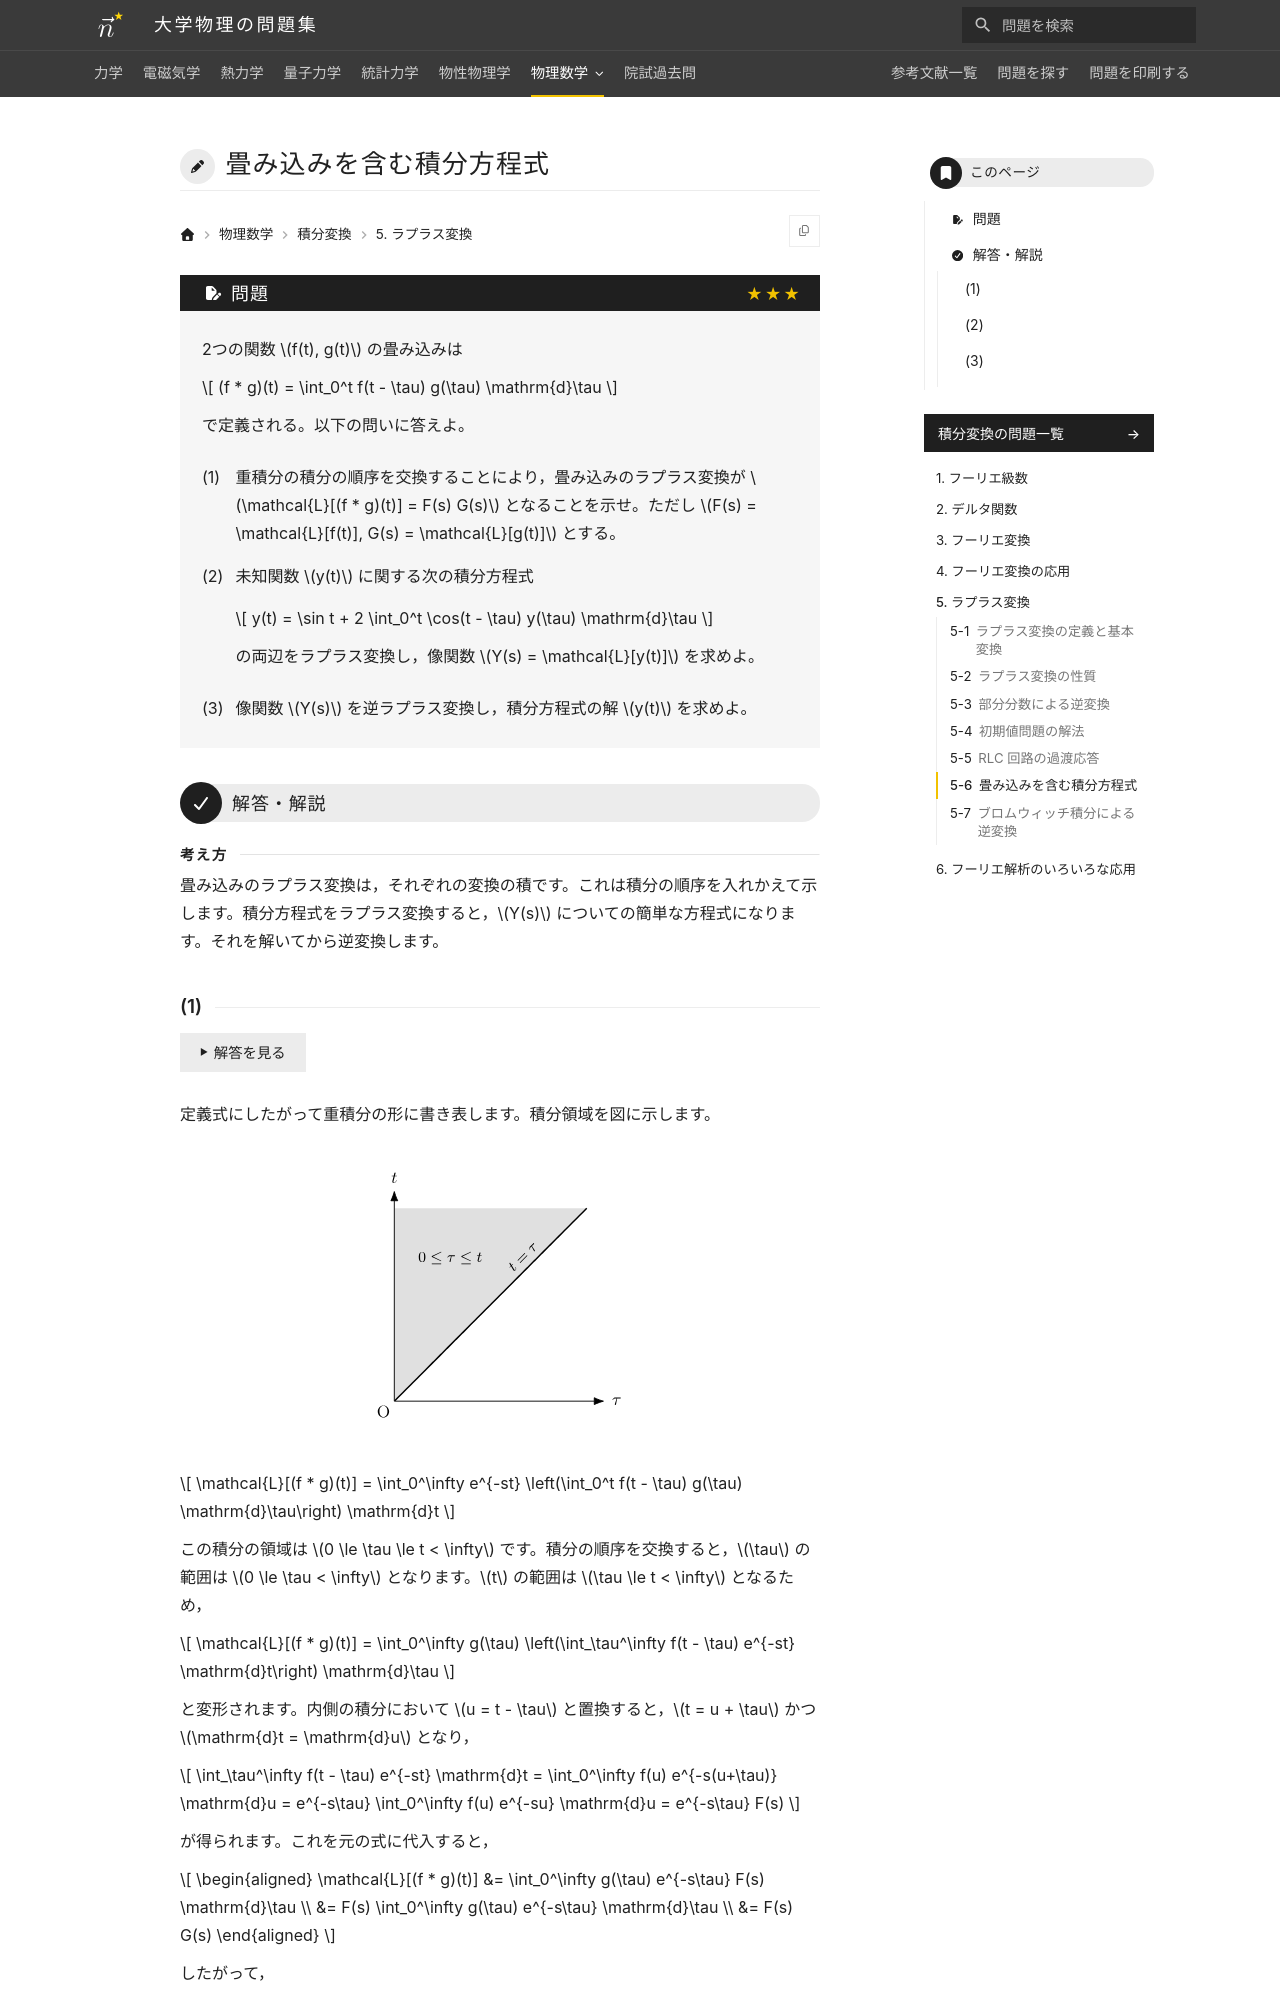

repository: Nanana-2/physics-site · page: 10integral_transforms/05/05_060/index.html · generator: mkdocs

---
tags:
  - 発展
---

# 畳み込みを含む積分方程式

## 問題
2つの関数 $f(t), g(t)$ の畳み込みは

$$
(f * g)(t) = \int_0^t f(t - \tau) g(\tau) \mathrm{d}\tau
$$

で定義される。以下の問いに答えよ。

(1) 重積分の積分の順序を交換することにより，畳み込みのラプラス変換が $\mathcal{L}[(f * g)(t)] = F(s) G(s)$ となることを示せ。ただし $F(s) = \mathcal{L}[f(t)], G(s) = \mathcal{L}[g(t)]$ とする。

(2) 未知関数 $y(t)$ に関する次の積分方程式

$$
y(t) = \sin t + 2 \int_0^t \cos(t - \tau) y(\tau) \mathrm{d}\tau
$$

の両辺をラプラス変換し，像関数 $Y(s) = \mathcal{L}[y(t)]$ を求めよ。

(3) 像関数 $Y(s)$ を逆ラプラス変換し，積分方程式の解 $y(t)$ を求めよ。

---

## 解答・解説

<div class="approach" markdown>
畳み込みのラプラス変換は，それぞれの変換の積です。これは積分の順序を入れかえて示します。積分方程式をラプラス変換すると，$Y(s)$ についての簡単な方程式になります。それを解いてから逆変換します。
</div>
